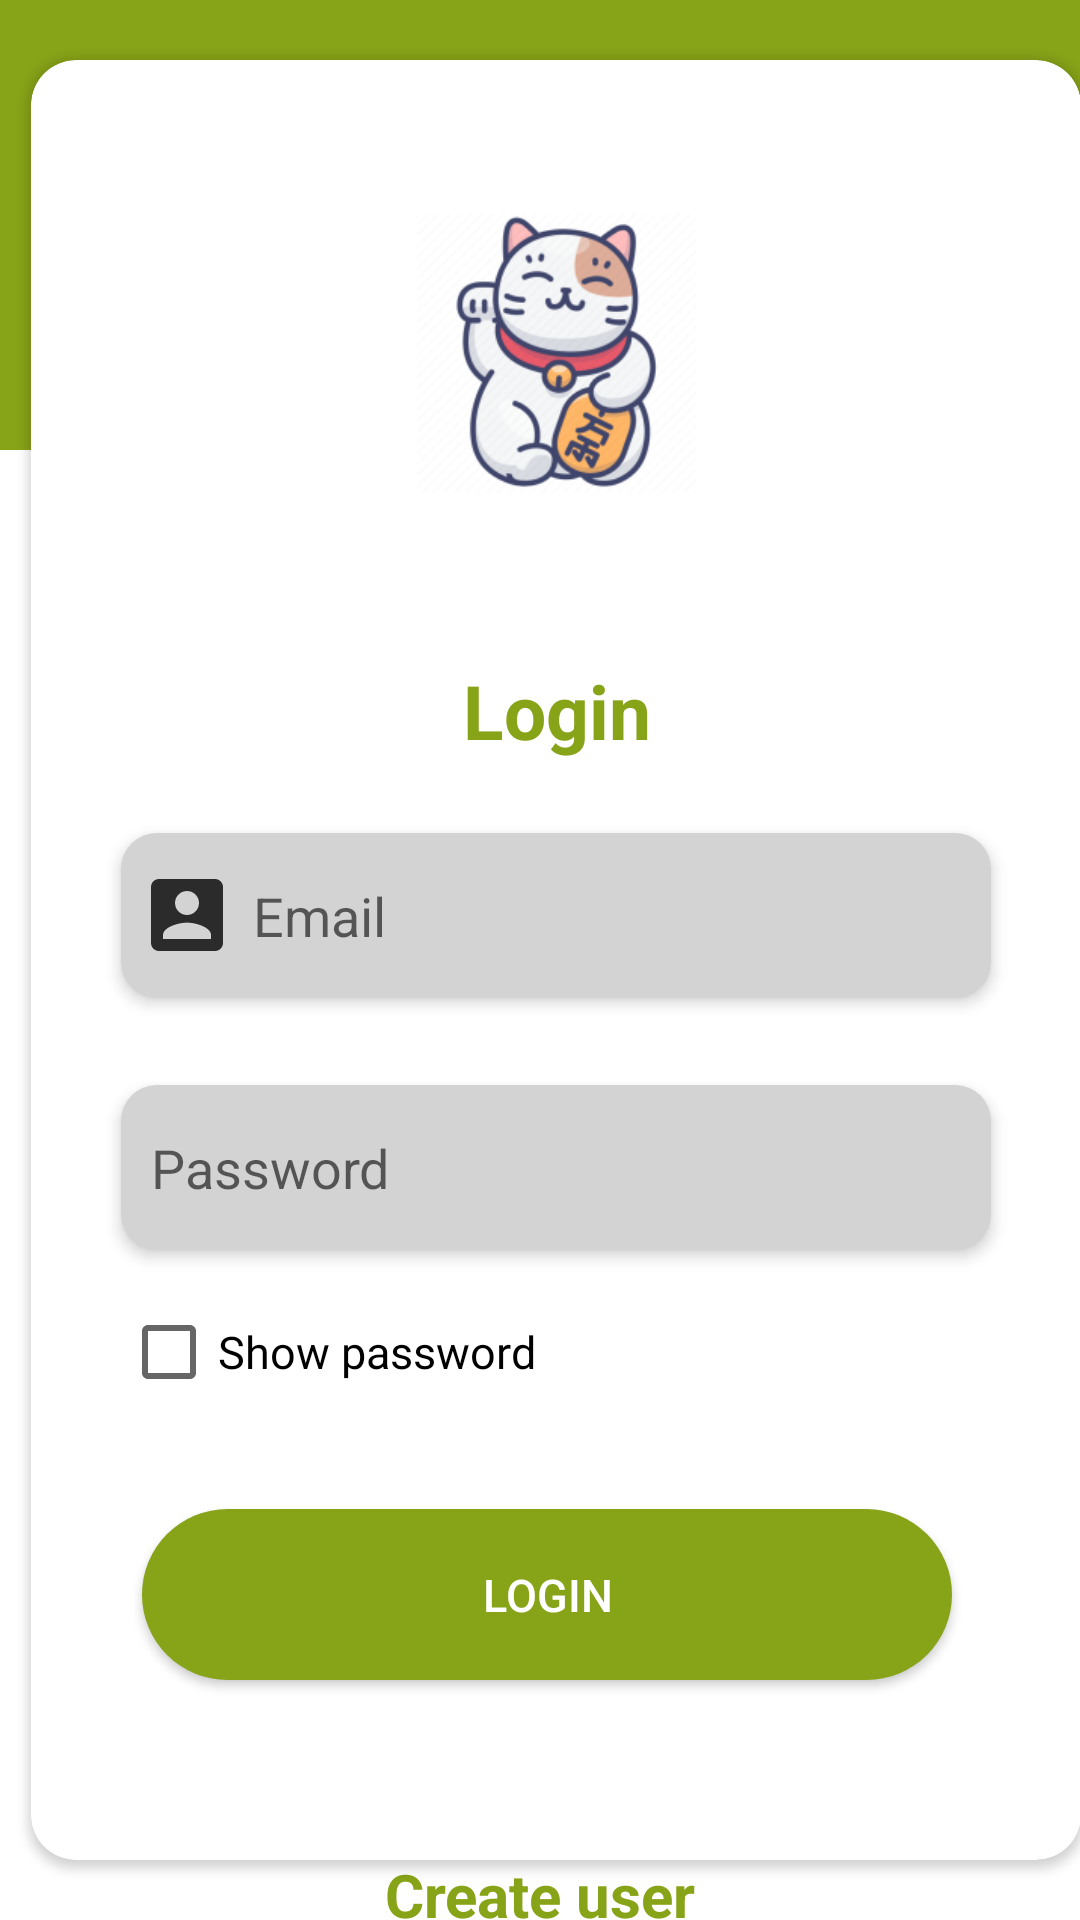

Write the Android layout XML for this screen, with the resource values it uses.
<!-- AndroidManifest.xml: application theme Theme.Kakeibo -->
<!-- res/layout/activity_main.xml -->
<?xml version="1.0" encoding="utf-8"?>
<androidx.constraintlayout.widget.ConstraintLayout xmlns:android="http://schemas.android.com/apk/res/android"
    xmlns:app="http://schemas.android.com/apk/res-auto"
    xmlns:tools="http://schemas.android.com/tools"
    android:layout_width="match_parent"
    android:layout_height="match_parent"
    android:background="@drawable/ic_background"
    tools:context=".MainActivity">

    <androidx.cardview.widget.CardView
        android:id="@+id/cardView"
        android:layout_width="350dp"
        android:layout_height="600dp"
        android:layout_marginStart="20dp"
        android:layout_marginEnd="20dp"
        app:cardCornerRadius="15dp"
        app:layout_constraintBottom_toBottomOf="parent"
        app:layout_constraintEnd_toEndOf="parent"
        app:layout_constraintHorizontal_bias="0.333"
        app:layout_constraintStart_toStartOf="parent"
        app:layout_constraintTop_toTopOf="parent">


        <androidx.constraintlayout.widget.ConstraintLayout
            android:layout_width="match_parent"
            android:layout_height="match_parent">

            <EditText
                android:id="@+id/textUsernameEmail"
                android:layout_width="290dp"
                android:layout_height="55dp"
                android:background="@drawable/logintext_background"
                android:elevation="3dp"
                android:hint="@string/email"
                android:autofillHints="emailAddress"
                android:inputType="textEmailAddress"
                android:drawableStart="@drawable/ic_user"
                android:drawablePadding="10dp"
                android:paddingStart="10dp"
                android:paddingEnd="10dp"
                android:textAlignment="textStart"
                app:layout_constraintBottom_toBottomOf="parent"
                app:layout_constraintEnd_toEndOf="parent"
                app:layout_constraintStart_toStartOf="parent"
                app:layout_constraintTop_toTopOf="parent"
                app:layout_constraintVertical_bias="0.473" />

            <EditText
                android:id="@+id/textPassword"
                android:layout_width="290dp"
                android:layout_height="55dp"
                android:background="@drawable/logintext_background"
                android:elevation="3dp"
                android:hint="@string/password"
                android:autofillHints="password"
                android:inputType="textPassword"
                android:drawableStart="@drawable/ic_password"
                android:drawablePadding="10dp"
                android:paddingStart="10dp"
                android:paddingEnd="10dp"
                android:textAlignment="textStart"
                app:layout_constraintBottom_toBottomOf="parent"
                app:layout_constraintEnd_toEndOf="@+id/textUsernameEmail"
                app:layout_constraintHorizontal_bias="0.0"
                app:layout_constraintStart_toStartOf="@+id/textUsernameEmail"
                app:layout_constraintTop_toTopOf="parent"
                app:layout_constraintVertical_bias="0.627" />

            <CheckBox
                android:id="@+id/showPassword"
                android:layout_width="wrap_content"
                android:layout_height="wrap_content"
                android:layout_centerInParent="true"
                android:background="@color/white"
                android:gravity="center|end"
                android:minHeight="48dp"
                android:text="@string/show_password"
                android:textSize="15sp"
                app:layout_constraintBottom_toBottomOf="parent"
                app:layout_constraintEnd_toEndOf="parent"
                app:layout_constraintHorizontal_bias="0.0"
                app:layout_constraintStart_toStartOf="@+id/textPassword"
                app:layout_constraintTop_toTopOf="parent"
                app:layout_constraintVertical_bias="0.737" />

            <ImageView
                android:layout_width="264dp"
                android:layout_height="163dp"
                android:contentDescription="@string/lucky_cat"
                app:layout_constraintBottom_toTopOf="@+id/textUsernameEmail"
                app:layout_constraintEnd_toEndOf="parent"
                app:layout_constraintStart_toStartOf="parent"
                app:layout_constraintTop_toTopOf="parent"
                app:layout_constraintVertical_bias="0.168"
                app:srcCompat="@drawable/application_icon_foreground" />

            <Button
                android:id="@+id/buttonLogin"
                android:layout_width="270dp"
                android:layout_height="57dp"
                android:background="@drawable/loginbutton_background"
                android:text="@string/login"
                android:textAlignment="center"
                android:textColor="@color/white"
                android:textSize="15sp"
                app:layout_constraintBottom_toBottomOf="parent"
                app:layout_constraintEnd_toEndOf="@+id/textPassword"
                app:layout_constraintHorizontal_bias="0.35"
                app:layout_constraintStart_toStartOf="@+id/textPassword"
                app:layout_constraintTop_toBottomOf="@+id/textPassword"
                app:layout_constraintVertical_bias="0.589"
                tools:ignore="TextContrastCheck,DuplicateSpeakableTextCheck" />

            <TextView
                android:layout_width="wrap_content"
                android:layout_height="wrap_content"
                android:layout_marginBottom="24dp"
                android:text="@string/login"
                android:textAlignment="center"
                android:textColor="@color/green"
                android:textSize="25sp"
                android:textStyle="bold"
                app:layout_constraintBottom_toTopOf="@+id/textUsernameEmail"
                app:layout_constraintEnd_toEndOf="parent"
                app:layout_constraintHorizontal_bias="0.501"
                app:layout_constraintStart_toStartOf="parent"
                app:layout_constraintTop_toTopOf="parent"
                app:layout_constraintVertical_bias="1.0"
                tools:ignore="TextContrastCheck" />

        </androidx.constraintlayout.widget.ConstraintLayout>
    </androidx.cardview.widget.CardView>

    <TextView
        android:id="@+id/textCreateUser"
        android:layout_width="wrap_content"
        android:layout_height="wrap_content"
        android:text="@string/create_user"
        android:textColor="@color/green"
        android:textSize="20sp"
        android:textStyle="bold"
        app:layout_constraintBottom_toBottomOf="parent"
        app:layout_constraintEnd_toEndOf="parent"
        app:layout_constraintStart_toStartOf="parent"
        app:layout_constraintTop_toBottomOf="@+id/cardView"
        app:layout_constraintVertical_bias="0.325"
        tools:ignore="TextContrastCheck" />

</androidx.constraintlayout.widget.ConstraintLayout>
<!-- resources referenced by this layout -->
<resources>
  <color name="green">#87A318</color>
  <color name="white">#FFFFFFFF</color>
  <!-- drawable application_icon_foreground: png bitmap (drawable, 27394 bytes) -->
  <!-- drawable ic_background (drawable) -->
  <vector xmlns:android="http://schemas.android.com/apk/res/android"
      android:width="360dp"
      android:height="640dp"
      android:viewportWidth="360"
      android:viewportHeight="640">
    <path
        android:pathData="M0,0h360v640h-360z"
        android:fillColor="#E5E5E5"/>
    <group>
      <clip-path
          android:pathData="M0,0h360v640h-360z"/>
      <path
          android:pathData="M0,0h360v640h-360z"
          android:fillColor="#ffffff"/>
      <path
          android:pathData="M-264,0h890v150h-890z"
          android:fillColor="#87A318"/>
    </group>
  </vector>
  <!-- drawable ic_user (drawable) -->
  <vector xmlns:android="http://schemas.android.com/apk/res/android"
      android:width="24dp"
      android:height="24dp"
      android:viewportWidth="24"
      android:viewportHeight="24"
      android:tint="#000000"
      android:alpha="0.8">
    <group android:scaleX="1.3333334"
        android:scaleY="1.3333334"
        android:translateX="-4"
        android:translateY="-4">
      <path
          android:fillColor="@android:color/white"
          android:pathData="M3,5v14c0,1.1 0.89,2 2,2h14c1.1,0 2,-0.9 2,-2L21,5c0,-1.1 -0.9,-2 -2,-2L5,3c-1.11,0 -2,0.9 -2,2zM15,9c0,1.66 -1.34,3 -3,3s-3,-1.34 -3,-3 1.34,-3 3,-3 3,1.34 3,3zM6,17c0,-2 4,-3.1 6,-3.1s6,1.1 6,3.1v1L6,18v-1z"/>
    </group>
  </vector>
  <!-- drawable loginbutton_background (drawable) -->
  <?xml version="1.0" encoding="utf-8"?>
  <shape android:shape="rectangle" xmlns:android="http://schemas.android.com/apk/res/android">
      <solid android:color="#87A318"/>
      <corners android:radius="40dp"/>
  </shape>
  <!-- drawable logintext_background (drawable) -->
  <?xml version="1.0" encoding="utf-8"?>
  <shape android:shape="rectangle" xmlns:android="http://schemas.android.com/apk/res/android">
      <solid android:color="#D3D3D3"/>
      <corners android:radius="12dp"/>
  </shape>
  <string name="create_user">Create user</string>
  <string name="email">Email</string>
  <string name="login">Login</string>
  <string name="lucky_cat">Asian Lucky Cat Logo</string>
  <string name="password">Password</string>
  <string name="show_password">Show password</string>
  <style name="Theme.Kakeibo" parent="Theme.MaterialComponents.Light.DarkActionBar">
          
          <item name="colorPrimary">@color/green</item>
          <item name="colorPrimaryVariant">@color/purple_700</item>
          <item name="colorOnPrimary">@color/white</item>
          
          <item name="colorSecondary">@color/teal_200</item>
          <item name="colorSecondaryVariant">@color/teal_700</item>
          <item name="colorOnSecondary">@color/black</item>
          
          <item name="android:statusBarColor">@color/black</item>
          
      </style>
  <color name="purple_700">#FF3700B3</color>
  <color name="teal_200">#FF03DAC5</color>
  <color name="teal_700">#FF018786</color>
  <color name="black">#FF000000</color>
</resources>
